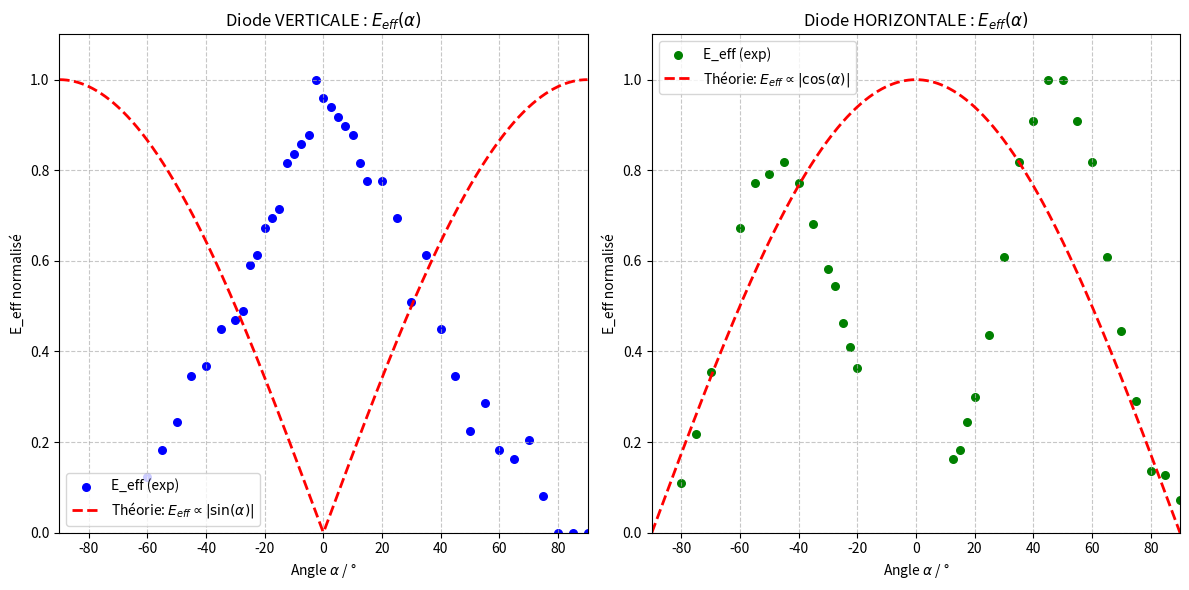

Reproduce this figure in Python.
import numpy as np
import matplotlib.pyplot as plt

# --- Données expérimentales ---
# Diode VERTICALE
alpha_vert = np.array([90, 85, 80, 75, 70, 65, 60, 55, 50, 45, 40, 35, 30, 25, 20, 15, 12.5, 10, 7.5, 5, 2.5, 0, -2.5, -5, -7.5, -10, -12.5, -15, -17.5, -20, -22.5, -25, -27.5, -30, -35, -40, -45, -50, -55, -60])
Ueff_vert = np.array([0, 0, 0, 4, 10, 8, 9, 14, 11, 17, 22, 30, 25, 34, 38, 38, 40, 43, 44, 45, 46, 47, 49, 43, 42, 41, 40, 35, 34, 33, 30, 29, 24, 23, 22, 18, 17, 12, 9, 6])

# Diode HORIZONTALE
alpha_horiz = np.array([90, 85, 80, 75, 70, 65, 60, 55, 50, 45, 40, 35, 30, 25, 20, 17.5, 15, 12.5, -20, -22.5, -25, -27.5, -30, -35, -40, -45, -50, -55, -60, -70, -75, -80])
Ueff_horiz = np.array([0.8, 1.4, 1.5, 3.2, 4.9, 6.7, 9, 10, 11, 11, 10, 9, 6.7, 4.8, 3.3, 2.7, 2, 1.8, 4, 4.5, 5.1, 6, 6.4, 7.5, 8.5, 9, 8.7, 8.5, 7.4, 3.9, 2.4, 1.2])

# --- Normalisation des données ---
E_eff_vert_norm = Ueff_vert / np.nanmax(Ueff_vert)
E_eff_horiz_norm = Ueff_horiz / np.nanmax(Ueff_horiz)

# --- Courbes théoriques (normalisées) ---
alpha_theo = np.linspace(-90, 90, 1000)
sin_alpha = np.abs(np.sin(np.radians(alpha_theo)))  # Diode verticale: E_eff ∝ sin(α)
cos_alpha = np.abs(np.cos(np.radians(alpha_theo)))  # Diode horizontale: E_eff ∝ cos(α)

# --- Tracé ---
plt.figure(figsize=(12, 6))

# Diode VERTICALE
plt.subplot(1, 2, 1)
plt.scatter(alpha_vert, E_eff_vert_norm, label="E_eff (exp)", color='blue', s=30)
plt.plot(alpha_theo, sin_alpha, label="Théorie: $E_{eff} \\propto |\\sin(\\alpha)|$", color='red', linestyle='--', linewidth=2)
plt.title("Diode VERTICALE : $E_{eff}(\\alpha)$")
plt.xlabel("Angle $\\alpha$ / °")
plt.ylabel("E_eff normalisé")
plt.ylim(0, 1.1)
plt.xlim(-90, 90)
plt.grid(True, linestyle='--', alpha=0.7)
plt.legend()

# Diode HORIZONTALE
plt.subplot(1, 2, 2)
plt.scatter(alpha_horiz, E_eff_horiz_norm, label="E_eff (exp)", color='green', s=30)
plt.plot(alpha_theo, cos_alpha, label="Théorie: $E_{eff} \\propto |\\cos(\\alpha)|$", color='red', linestyle='--', linewidth=2)
plt.title("Diode HORIZONTALE : $E_{eff}(\\alpha)$")
plt.xlabel("Angle $\\alpha$ / °")
plt.ylabel("E_eff normalisé")
plt.ylim(0, 1.1)
plt.xlim(-90, 90)
plt.grid(True, linestyle='--', alpha=0.7)
plt.legend()

plt.tight_layout()
plt.savefig("E_eff_vs_alpha.png", dpi=300, bbox_inches='tight')
